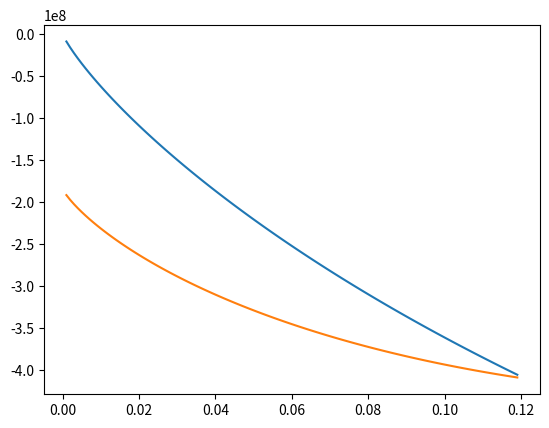

Python code for this plot:
import numpy as np
import matplotlib.pyplot as plt

ke = 0.3
Tm = 1685
me = -400
T = 1603
R = 8.314
Vm = 1.2e-5

carr = np.arange(0, 0.12, 0.001)
fsarr = np.zeros(len(carr))
flarr = np.zeros(len(carr))
dfarr = np.zeros(len(carr))

for i, c in enumerate(carr):
    fsarr[i] = R*T/Vm*(c*np.log(c)+(1-c)*np.log(1-c) - c*np.log(ke) + \
        (1-c)*np.log((1+(Tm-T)/me)/(1+ke*(Tm-T)/me)))
    flarr[i] = R*T/Vm*(c*np.log(c)+(1-c)*np.log(1-c))
    # dfarr[i] = (fsarr[i] - flarr[i])

plt.plot(carr, flarr)
plt.plot(carr, fsarr)
plt.show()
